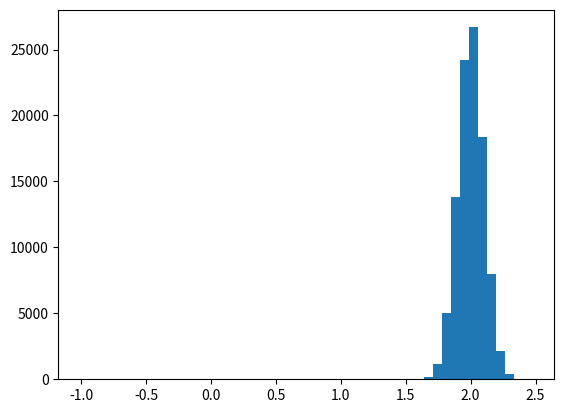

Generate this figure with matplotlib:
# Create a normal distribution and plot it
import numpy as np
import matplotlib.pyplot as plt
import pandas as pd

data = np.random.normal(loc=2, scale=0.1, size=100000)
# Add -1
data = np.append(data, -1)


data2 = np.random.randn(1000)
plt.hist(data, bins=50)
plt.show()